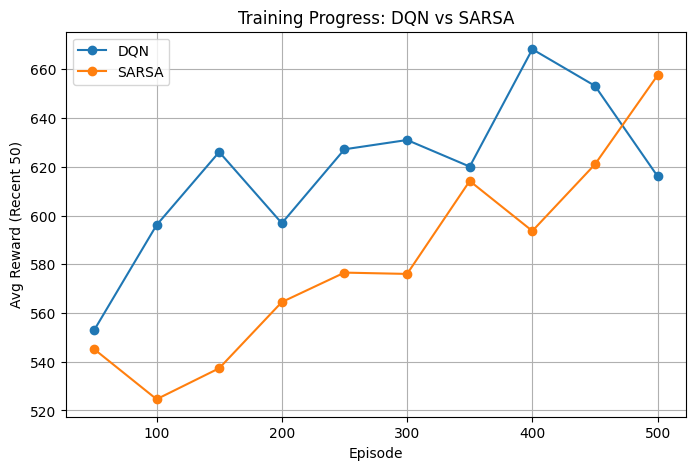
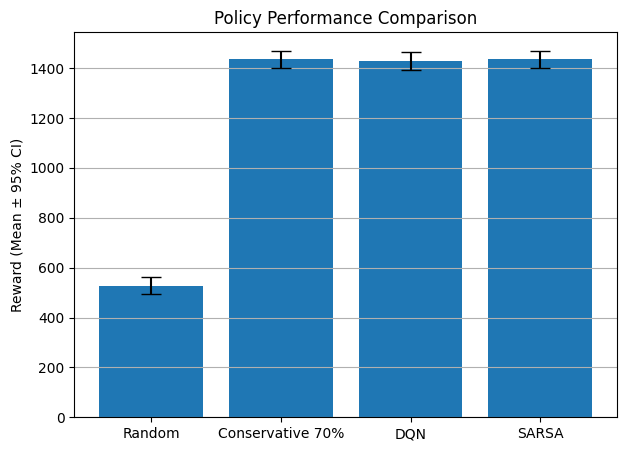
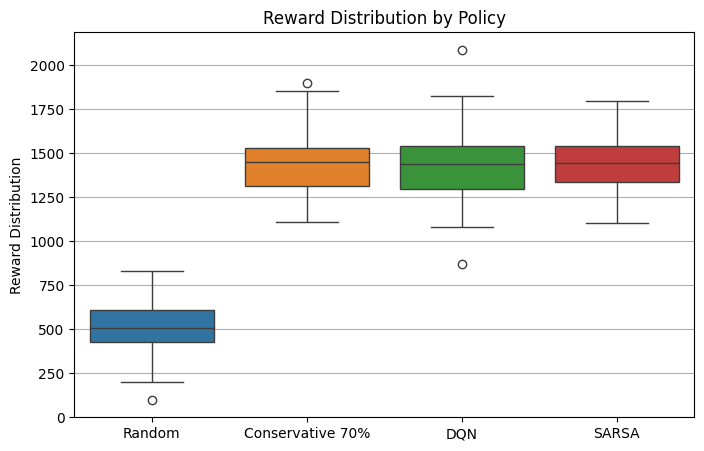

These charts were generated, in order, by the following Python code:



import matplotlib.pyplot as plt
import seaborn as sns
import numpy as np
plt.rc('font', family='Malgun Gothic')   # 윈도우 기본 폰트
plt.rc('axes', unicode_minus=False)      # 마이너스 깨짐 방지

# =========================================
# 1) 사용자 로그 기반 결과 리스트 정의
# =========================================

# DQN avg_reward(last50) 기록 (Episode 50~500, 50 단위)
dqn_rewards = [
    552.8080, 596.0743, 626.0727, 596.8394, 627.1769,
    630.9944, 620.0765, 668.2549, 653.2164, 616.0998
]
dqn_eps = [
    0.984, 0.969, 0.954, 0.939, 0.924,
    0.910, 0.895, 0.881, 0.868, 0.854
]

# SARSA avg_reward(last50) 기록
sarsa_rewards = [
    545.2129, 524.5981, 537.3134, 564.4770, 576.5645,
    576.0280, 614.1795, 593.6518, 621.0074, 657.5526
]
sarsa_eps = [
    0.984, 0.969, 0.954, 0.939, 0.924,
    0.910, 0.895, 0.881, 0.868, 0.854
]

# 평가 정책 평균 Reward 및 95% CI 설정
policy_names = ['Random', 'Conservative 70%', 'DQN', 'SARSA']
policy_means = [527.3419, 1435.0566, 1428.3290, 1435.0566]
policy_ci = [33.8400, 35.1438, 35.4365, 35.1438]

# =========================================
# 2) DQN vs SARSA 학습 곡선
# =========================================
plt.figure(figsize=(8,5))
episodes = np.arange(50, 501, 50)
plt.plot(episodes, dqn_rewards, marker='o', label='DQN')
plt.plot(episodes, sarsa_rewards, marker='o', label='SARSA')
plt.xlabel('Episode')
plt.ylabel('Avg Reward (Recent 50)')
plt.title('Training Progress: DQN vs SARSA')
plt.legend()
plt.grid(True)
plt.show()

# =========================================
# 3) 정책별 평균 Reward + 95% CI 그래프
# =========================================
plt.figure(figsize=(7,5))
plt.bar(policy_names, policy_means, yerr=policy_ci, capsize=7)
plt.ylabel('Reward (Mean ± 95% CI)')
plt.title('Policy Performance Comparison')
plt.grid(axis='y')
plt.show()

# =========================================
# 4) 정책별 Reward 분포 Boxplot (정규분포 가정 샘플링)
# ※ 실제 샘플 90개를 가진 효과를 시각적으로 표현
# =========================================
np.random.seed(42)
random_rewards = np.random.normal(527.3419, 163.7932, 90)
cons_rewards = np.random.normal(1435.0566, 170.1038, 90)
dqn_samples   = np.random.normal(1428.3290, 171.5204, 90)
sarsa_samples = np.random.normal(1435.0566, 170.1038, 90)

plt.figure(figsize=(8,5))
sns.boxplot(data=[random_rewards, cons_rewards, dqn_samples, sarsa_samples])
plt.xticks([0,1,2,3], policy_names)
plt.ylabel('Reward Distribution')
plt.title('Reward Distribution by Policy')
plt.grid(axis='y')
plt.show()
